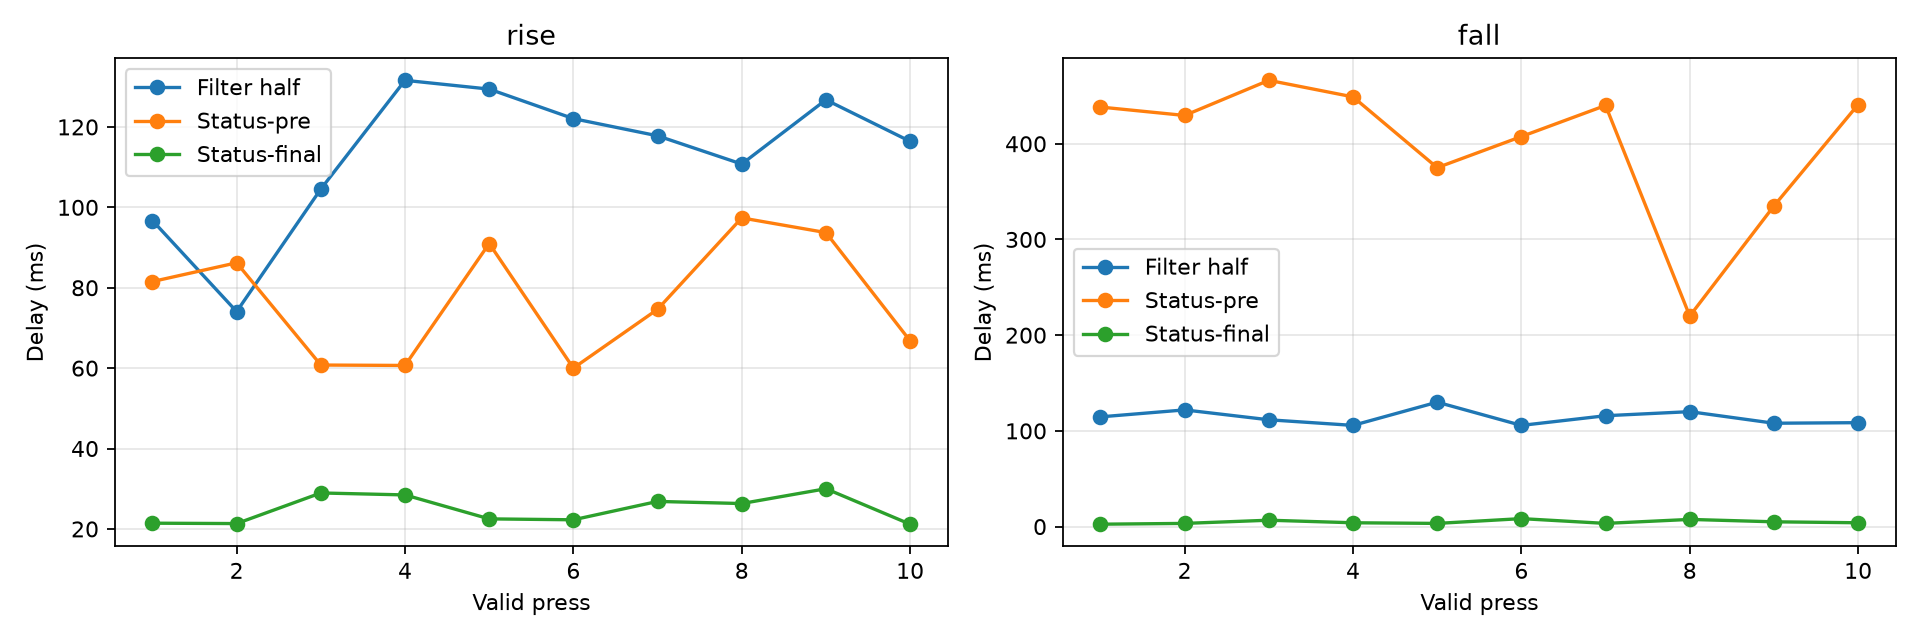

The data file committed next to this chart (first rows):
metric, n, median_ms, mean_ms, std_ms, min_ms, max_ms
rise_filter_half_delay_ms, 10, 117.1, 113, 17.57, 74.06, 131.6
rise_status_minus_pre_ms, 10, 78.08, 77.27, 14.62, 60.0, 97.37
rise_status_minus_post_ms, 10, 24.41, 24.93, 3.53, 21.18, 30.0
fall_filter_half_delay_ms, 10, 113.1, 114.2, 7.937, 105.7, 130
fall_status_minus_pre_ms, 10, 433.9, 400.1, 74.32, 220.0, 466.2
fall_status_minus_post_ms, 10, 4.0, 4.8, 2.009, 2.5, 8.333
